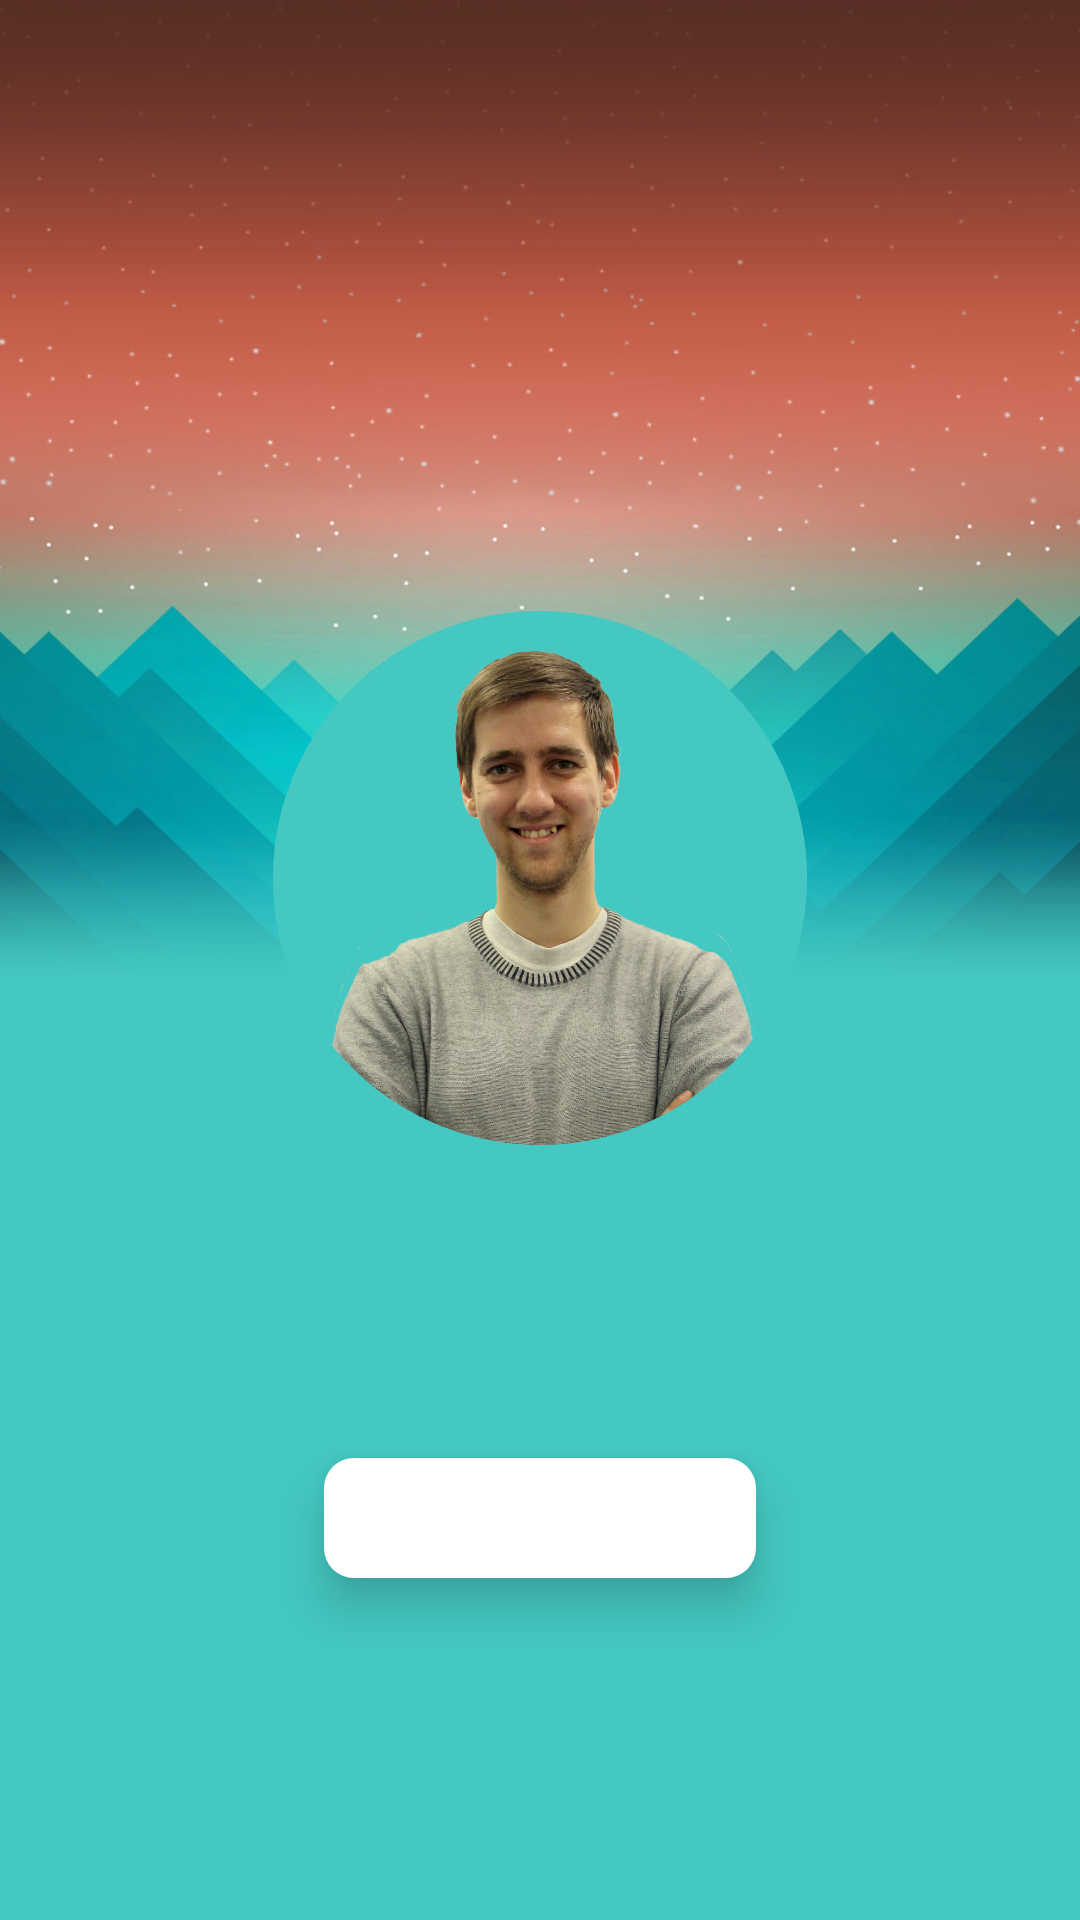

Layout XML and referenced resources for this Android screen:
<!-- AndroidManifest.xml: application theme AppTheme -->
<!-- res/layout/activity_start.xml -->
<?xml version="1.0" encoding="utf-8"?>
<android.support.constraint.ConstraintLayout xmlns:android="http://schemas.android.com/apk/res/android"
    xmlns:app="http://schemas.android.com/apk/res-auto"
    xmlns:tools="http://schemas.android.com/tools"
    android:layout_width="match_parent"
    android:layout_height="match_parent"
    tools:context=".activities.StartActivity"
    android:background="@drawable/startimage">

    <Button
        android:id="@+id/buttonStart"
        android:layout_width="152dp"
        android:layout_height="52dp"
        android:layout_marginBottom="108dp"
        android:layout_marginEnd="8dp"
        android:layout_marginStart="8dp"
        android:background="@drawable/button_start_style"
        android:gravity="center"
        android:stateListAnimator="@null"
        android:text="@string/start"
        android:textColor="#ffffff"
        android:textStyle="bold"
        android:translationZ="10dp"
        app:layout_constraintBottom_toBottomOf="parent"
        app:layout_constraintEnd_toEndOf="parent"
        app:layout_constraintStart_toStartOf="parent" />

    <ImageView
        android:id="@+id/imageViewAbr"
        android:layout_width="192dp"
        android:layout_height="178dp"
        android:layout_marginBottom="8dp"
        android:layout_marginEnd="8dp"
        android:layout_marginStart="8dp"
        android:layout_marginTop="8dp"
        app:layout_constraintBottom_toTopOf="@+id/buttonStart"
        app:layout_constraintEnd_toEndOf="parent"
        app:layout_constraintStart_toStartOf="parent"
        app:layout_constraintTop_toTopOf="parent"
        app:layout_constraintVertical_bias="0.684"
        app:srcCompat="@drawable/icon" />
</android.support.constraint.ConstraintLayout>
<!-- resources referenced by this layout -->
<resources>
  <!-- drawable button_start_style (drawable) -->
  <?xml version="1.0" encoding="utf-8"?>
  <inset xmlns:android="http://schemas.android.com/apk/res/android"
      android:insetBottom="6dp"
      android:insetLeft="4dp"
      android:insetRight="4dp"
      android:insetTop="6dp">
      <ripple android:color="#ffffff">
          <item>
              <shape
                  android:shape="rectangle"
                  android:tint="#ffffff">
                  <corners android:radius="10dp" />
                  <solid android:color="#ffffff" />
                  <padding android:bottom="6dp" />
              </shape>
          </item>
      </ripple>
  </inset>
  <!-- drawable icon: png bitmap (drawable, 1017438 bytes) -->
  <!-- drawable startimage: jpg bitmap (drawable, 233620 bytes) -->
  <style name="AppTheme" parent="Base.Theme.AppCompat.Light.DarkActionBar">
          
          <item name="colorPrimary">@color/colorPrimary</item>
          <item name="colorPrimaryDark">@color/colorPrimaryDark</item>
          <item name="colorAccent">@color/colorAccent</item>
      </style>
  <color name="colorPrimary">#45c8c2</color>
  <color name="colorPrimaryDark">#00796B</color>
  <color name="colorAccent">#ec6450</color>
</resources>
